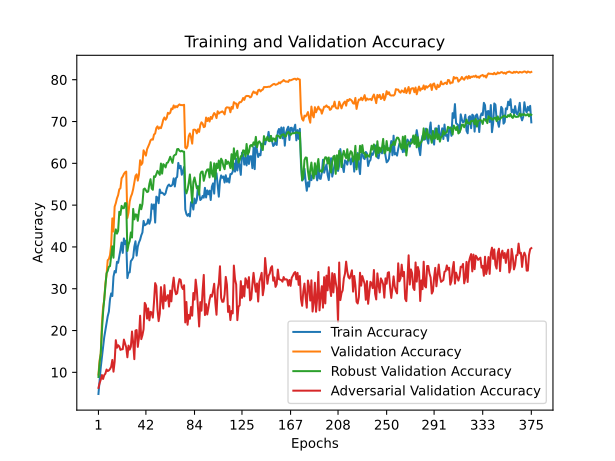

Data behind this chart, as committed beside it:
train_accuracy; train_loss; valid_accuracy; valid_loss; valid_accuracy_robust; valid_accuracy_adversarial
4,8160; 4,4291; 9,4500; 4,0311; 8,8842; 6,2800
7,9360; 4,2869; 12,9000; 3,8426; 12,2105; 7,4000
11,1940; 4,1867; 14,4600; 3,8471; 14,5526; 8,2300
13,6340; 4,1067; 21,7500; 3,4707; 19,9158; 9,3500
15,8580; 4,0189; 25,5700; 3,2948; 24,3789; 8,4100
18,4080; 3,9397; 27,3000; 3,2202; 27,4421; 9,3300
20,0700; 3,8958; 31,2300; 3,0449; 30,5211; 9,6800
21,7640; 3,8621; 33,3300; 2,9569; 33,6842; 10,6700
23,4040; 3,8033; 36,8200; 2,8312; 34,2474; 10,3000
24,5040; 3,7510; 37,0900; 2,8420; 35,2579; 10,4500
27,5160; 3,6848; 38,0400; 2,7862; 35,4105; 10,7900
28,8720; 3,6368; 40,5400; 2,7015; 37,8947; 11,3300
28,2460; 3,6589; 46,8300; 2,5016; 40,1368; 12,9600
32,8820; 3,5390; 43,6700; 2,6092; 37,4105; 10,1500
34,2300; 3,4825; 49,6200; 2,4069; 42,9158; 12,5400
33,8820; 3,4787; 50,4600; 2,3723; 44,1895; 17,6900
36,4340; 3,4315; 51,6200; 2,3164; 43,1737; 15,8800
36,1900; 3,4285; 52,3700; 2,3061; 43,8368; 16,4900
37,7380; 3,4106; 53,7700; 2,2507; 48,4105; 16,2000
39,2760; 3,3237; 54,0400; 2,2460; 47,6526; 15,3700
41,0560; 3,3060; 56,4300; 2,1634; 49,8263; 15,5000
38,5660; 3,3745; 56,8400; 2,1581; 49,2526; 15,5300
42,0320; 3,2812; 57,4600; 2,1291; 49,2789; 17,8300
40,6560; 3,3465; 57,8400; 2,1242; 50,4789; 16,8700
41,5140; 3,2867; 58,0200; 2,1244; 50,4316; 15,9500
32,5400; 3,5348; 46,9300; 2,5141; 39,0368; 13,5900
33,8480; 3,4912; 48,1900; 2,4409; 40,5474; 16,3900
33,9140; 3,5099; 50,8600; 2,3657; 41,3895; 15,4300
36,6040; 3,4287; 52,0000; 2,3213; 43,4579; 16,1300
36,9520; 3,3610; 52,6800; 2,3157; 42,2421; 19,7600
37,4660; 3,4337; 53,8200; 2,2757; 49,0895; 17,0600
40,0440; 3,3306; 55,3000; 2,2478; 46,5842; 13,1400
41,3520; 3,2987; 56,9700; 2,1478; 47,7842; 19,9900
37,9160; 3,3905; 57,3700; 2,1321; 47,7053; 20,1200
40,0780; 3,3649; 55,8600; 2,1964; 46,2421; 16,0800
41,0760; 3,3385; 57,2700; 2,1363; 48,5211; 18,2800
41,7060; 3,3115; 60,7300; 2,0225; 50,1211; 23,5400
42,7700; 3,2642; 59,6400; 2,0720; 49,0158; 17,9400
43,4520; 3,2688; 60,0900; 2,0479; 50,2789; 18,8900
46,2200; 3,1661; 63,1100; 1,9633; 53,7789; 20,3200
45,1680; 3,1873; 62,4500; 1,9577; 53,9632; 26,6100
45,3780; 3,1832; 61,8400; 1,9793; 53,5632; 26,0800
45,5620; 3,2058; 63,3700; 1,9269; 53,1211; 22,8500
46,5640; 3,1269; 64,0200; 1,9140; 53,2526; 25,2900
45,5340; 3,1711; 64,6600; 1,8874; 55,0579; 22,4400
46,3960; 3,1792; 65,4800; 1,8687; 56,2000; 24,4700
50,2040; 3,0858; 65,7500; 1,8451; 53,9632; 24,3000
49,1220; 3,0902; 65,6500; 1,8513; 53,6579; 23,0800
50,1600; 3,1343; 66,8800; 1,8129; 56,9000; 26,8300
45,8220; 3,1693; 67,1300; 1,8110; 56,7316; 31,3400
52,0200; 2,9778; 68,4200; 1,7887; 57,4000; 30,6500
51,7940; 3,0209; 68,8400; 1,7612; 58,1895; 25,0300
50,4520; 3,0578; 68,2500; 1,7890; 57,7421; 22,2400
53,7280; 2,9684; 68,6100; 1,7729; 57,2474; 24,0600
52,8780; 3,0037; 68,4000; 1,7761; 59,9474; 30,3900
52,9720; 2,9744; 69,2800; 1,7451; 57,5316; 27,3900
52,7560; 2,9833; 70,4300; 1,7152; 59,8000; 25,2500
52,4360; 2,9229; 70,9700; 1,6940; 59,5368; 30,8600
52,8320; 2,9484; 70,4200; 1,7021; 59,0105; 27,0800
53,9460; 2,9308; 70,8600; 1,6976; 60,0737; 27,8300
... 315 more rows
